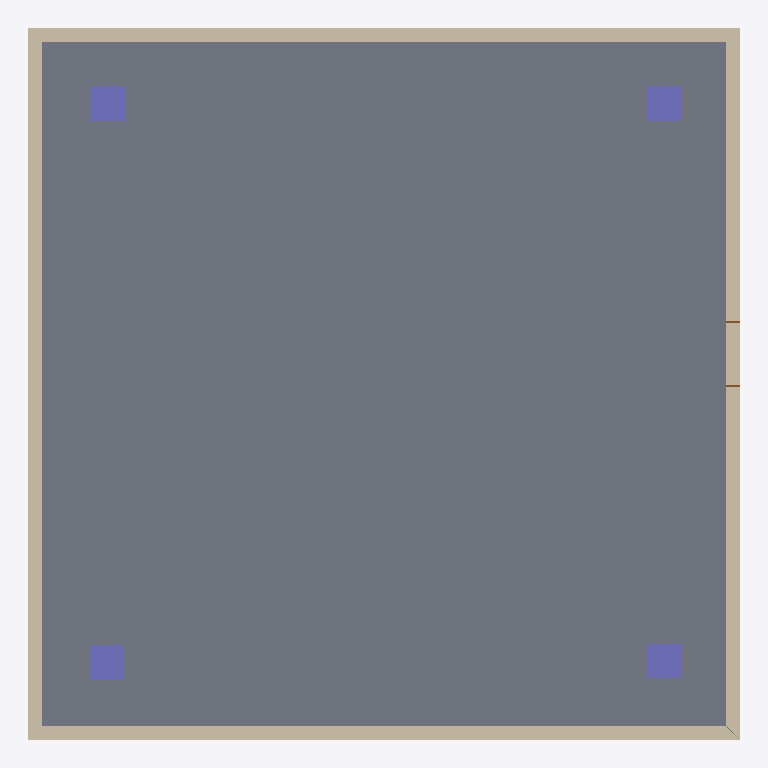
Plan cut of the same IFC building model at storey '1?K' (level 0.00 m, cut at 1.40 m), seen from above with north up, elements coloured by IFC class: 4 walls (beige), 4 columns (violet), 1 slab (grey), 1 door (brown). Cut surfaces are drawn darker.
Extent 10.2 m × 10.2 m × 6.4 m (x, y, z). Storeys (3): 1?K at 0.00 m; 2?K at 3.00 m; ?®?ª at 6.00 m. Elements (22): 8 IfcColumn, 8 IfcWallStandardCase, 4 IfcSlab, 1 IfcDoor, 1 IfcWindow.

HEADER;
FILE_DESCRIPTION(('ViewDefinition [CoordinationView, QuantityTakeOffAddOnView]','Option [Visible elements;Keep GUIDs;All Domain;All elements;All struct.;scale:[number];CSG:Extruded;Comp. wall:Extruded;Building element parts;Chained beam:Extruded;Comp. slab:Extruded]'),'2;1');
FILE_NAME('æ??E??ã?³ã?¼ã??ç?¨å®?é¨?ã?¢ã??E?«_ac16_sjis.ifc','2013-04-17T15:47:59',(''),(''),'PreProc - EDM 5.0','IFC file generated by Graphisoft ArchiCAD-64 16.0.0 JPN FULL Windows version (IFC2x3 add-on version: 3270 JPN FULL).','');
FILE_SCHEMA(('IFC2X3'));
ENDSEC;
DATA;
#42=IFCPROJECT('344O7vICcwH8qAEnwJDjSU',#15,'?v???W?F?N?g',$,$,$,$,(#39),#28);
#63=IFCSITE('20FpTZCqJy2vhVJYtjuIce',#15,'?T?C?g',$,$,#60,$,$,.ELEMENT.,$,$,$,$,$);
#86=IFCBUILDING('00tMo7QcxqWdIGvc4sMN2A',#15,'?ú?{?ê?p',$,$,#84,$,$,.ELEMENT.,$,$,$);
#101=IFCBUILDINGSTOREY('3DIZOtvqHBYedwsDw_SBB5',#15,'1?K',$,$,#99,$,$,.ELEMENT.,0.0);
#1112=IFCBUILDINGSTOREY('0dDIdpwPz0xuAPU_Zv9MW7',#15,'2?K',$,$,#1111,$,$,.ELEMENT.,3000.0);
#2271=IFCBUILDINGSTOREY('0kptvu91b4OwVVvdWihSTC',#15,'?®?ª',$,$,#2270,$,$,.ELEMENT.,6000.0);
#176=IFCSLAB('0$LN1rKh15N9EgZD9xny$S',#15,'S1',$,$,#127,#171,'3F557075-52B0-455C-93AA-8CD27BC7CFDC',.FLOOR.);
#789=IFCWALLSTANDARDCASE('14NCetnIL8qv7o7C0EVsjR',#15,'W3',$,$,#748,#785,'445CCA37-C525-48D3-91F2-1CC00E7F6B5B');
#280=IFCWALLSTANDARDCASE('3SuxIb21zCr8Mc3u2c2Iyq',#15,'W0',$,$,#235,#276,'DCE3B4A5-081F-4CD4-85A6-0F80A6092F34');
#362=IFCWALLSTANDARDCASE('13D7$NRyTB0xxhRGLh3Pkq',#15,'W1',$,$,#321,#358,'43347FD7-6FC7-4B03-BEEB-6D056B0D9BB4');
#444=IFCWALLSTANDARDCASE('1Q13G$$UvEiO9w3Cxse6zM',#15,'W2',$,$,#403,#440,'5A04343F-FDEE-4EB1-827A-0CCEF6A06F56');
#861=IFCCOLUMN('3gQT9idu507uoqjH4ZN4ig',#15,'C1',$,'??500X500',#833,#858,'EA69D26C-9F81-401F-8CB4-B511235C4B2A');
#933=IFCCOLUMN('1oag$pKfn5yRPUo0bUQevQ',#15,'C2','','??500x500',#907,#930,'7292AFF3-529C-45F1-B65E-C8095E6A8E5A');
#1001=IFCCOLUMN('39IXdFPVrF2hqQy$L9zfix',#15,'C3',$,'??500X500',#975,#998,'C94A19CF-65FD-4F0A-BD1A-F3F549F69B3B');
#1069=IFCCOLUMN('2LA3jbd4D7CeD3WCmSyHFs',#15,'C4',$,'??500X500',#1043,#1066,'95283B65-9C43-[number]-80CC1CF113F6');
#703=IFCDOOR('0Tw1Saa39DBOpshYWHjFxI',#15,'SD2',$,'?h?A',#534,#700,'1DE81724-9032-4D2D-8CF6-AE2811B4FED2',2100.0,900.0);
ENDSEC;